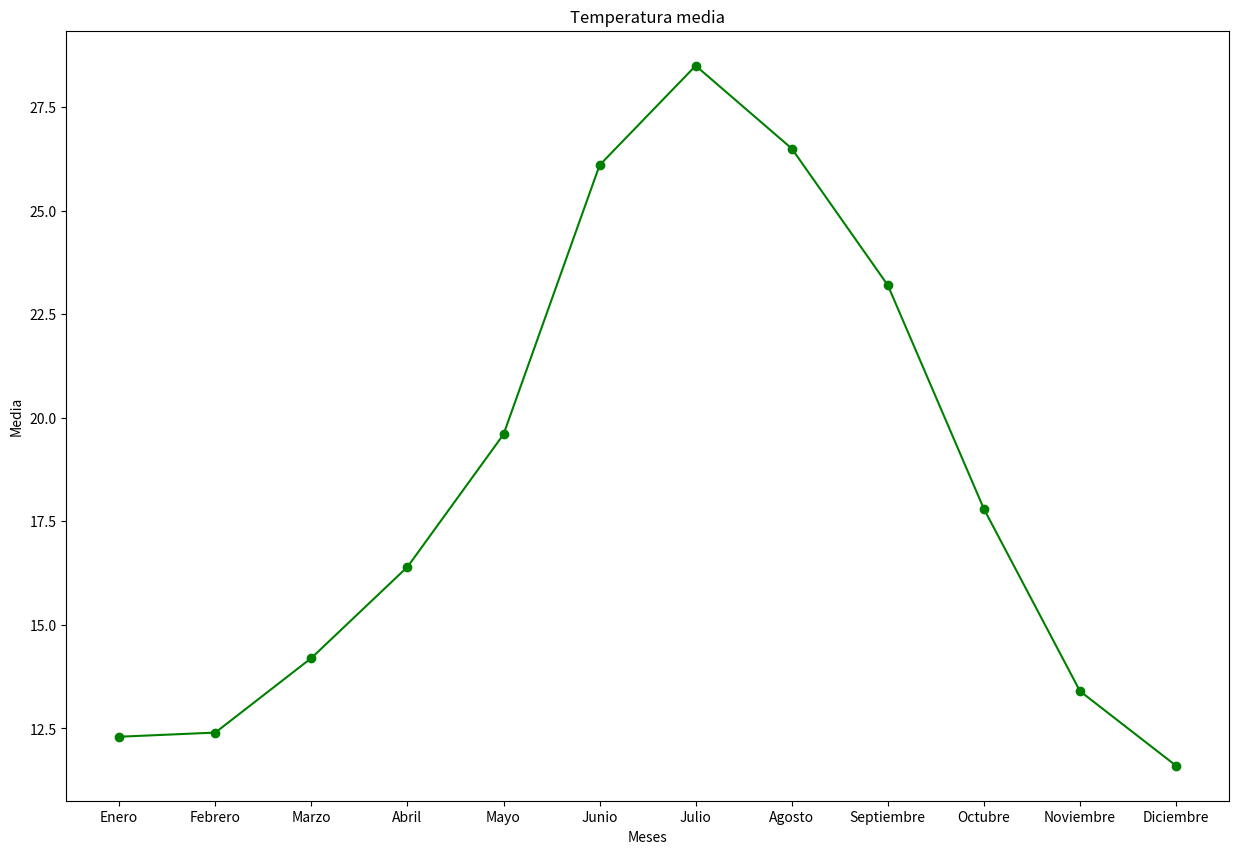

Reproduce this figure in Python.
import matplotlib.pyplot as plt
months = ["Enero","Febrero","Marzo","Abril","Mayo","Junio","Julio","Agosto","Septiembre","Octubre","Noviembre","Diciembre"]
temperatures = [12.3,12.4,14.2,16.4,19.6,26.1,28.5,26.5,23.2,17.8,13.4,11.6]
plt.figure(figsize=(15,10), dpi=80)
plt.plot(months,temperatures,marker="o",color="green")
plt.title("Temperatura media")
plt.xlabel("Meses")
plt.ylabel("Media")
plt.show()